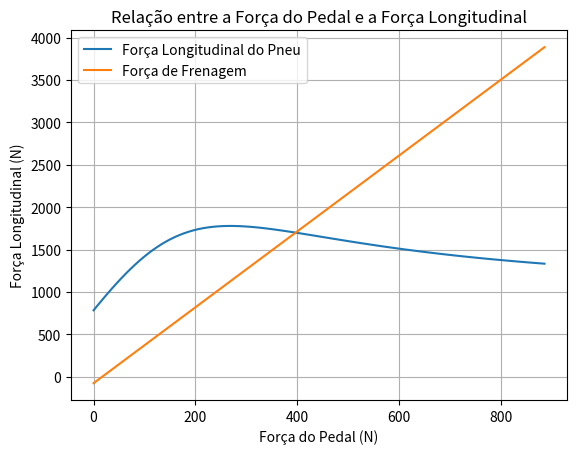

The script that saved this image:
import numpy as np
import matplotlib.pyplot as plt

initial_speed = 20  # m/s (Velocidade inicial do veículo)
if initial_speed != 0:
    class BrakeSystem:
        def __init__(self, params=None):
            self.params = params
            self.RedP = params['RedP']
            self.a = params['a']
            self.psi = params['psi']
            self.μl = params['μl']
            self.pi = params['pi']
            self.HCG = params['HCG']
            self.μ = params['μ']
            self.FzF = params['FzF']
            self.FzR = params['FzR']
            self.Rdp = params['Rdp']
            self.Rdr = params['Rdr']
            self.Dcm = params['Dcm']
            self.Dwc = params['Dwc']
            self.Npast = params['Npast']
            self.atrito_coeficiente = params['atrito_coeficiente']
            self.red = params['red']
            self.Mt = params['Mt']
            self.L = params['L']
            self.m_wheel = params['m_wheel']
            self.m_tire = params['m_tire']
            self.c_rr = params['c_rr']

        def calculate_params(self, pedal_force):
            BF = 2 * self.μl
            χ = self.HCG / self.L
            W = self.Mt * 9.81
            FzF_dyn = (1 - self.psi + self.a * χ) * W
            FzR_dyn = (self.psi - self.a * χ) * W
            τF = FzF_dyn * self.μ * self.Rdp
            τR = FzR_dyn * self.μ * self.Rdp
            FnF = τF / self.Npast * self.RedP * self.red
            FnR = τR / self.Npast * self.RedP * self.red
            Awc = (self.pi * (self.Dwc ** 2)) / 4
            Acm = (self.pi * (self.Dcm ** 2)) / 4
            PF = FnF / Awc
            PR = FnR / Awc
            FaCM = PF * Acm
            lF = self.psi * self.L
            lR = (1 - self.psi) * self.L
            return BF, χ, W, FzF_dyn, FzR_dyn, τF, τR, FnF, FnR, Awc, Acm, PF, PR, FaCM, lF, lR

        def apply_brake(self, pedal_force, initial_speed):
            resultados = self.calculate_params(pedal_force)
            BF, χ, W, FzF_dyn, FzR_dyn, τF, τR, FnF, FnR, Awc, Acm, PF, PR, FaCM, lF, lR = resultados

            # Calculando a pressão do cilindro mestre
            pressao_cilindro_mestre = pedal_force / Acm

            # Calculando a pressurização do fluido
            pressao_fluido = pressao_cilindro_mestre

            # Calculando a transmissão de pressão da linha de freio
            transmissao_pressao = pressao_fluido * Awc

            # Calculando a força de aperto da pinça
            forca_aperto_pinca = transmissao_pressao

            # Calculando a força de atrito da pastilha de freio
            forca_atrito_pastilha = forca_aperto_pinca * self.atrito_coeficiente

            # Calculando o torque do disco de freio
            torque_disco_freio = forca_atrito_pastilha * self.red

            # Calculando a resistência ao rolamento
            resistencia_rolamento = self.c_rr * W

            # Calculando o torque gerado pela resistência ao rolamento
            torque_resistencia_rolamento = resistencia_rolamento * (self.Rdp + self.Rdr)

            # Calculando o torque de freio ajustado considerando a resistência ao rolamento
            torque_ajustado = torque_disco_freio - torque_resistencia_rolamento

            # Calculando a força gerada pelo disco de freio ajustado
            forca_f = torque_ajustado / self.Rdp

            # Calculando a força de frenagem considerando todos os fatores
            forca_frenagem = (FnF + FnR) / self.Npast
            forca_frenagem *= self.atrito_coeficiente
            forca_frenagem *= self.red
            forca_frenagem /= self.Rdp
            forca_frenagem -= resistencia_rolamento

            # Calculando a desaceleração linear
            desaceleracao_linear = forca_frenagem / self.Mt

            # Calculando a velocidade angular do pneu a partir do torque de freio ajustado
            inertia_wheel = 0.5 * (self.m_tire + self.m_wheel) * (self.Rdr * 2 + self.Rdp * 2)
            angular_deceleration = (torque_ajustado / 4) / inertia_wheel
            initial_angular_velocity = initial_speed / (self.Rdp + self.Rdr)
            time_step = time_intervals[1] - time_intervals[0]
            angular_velocity = initial_angular_velocity
            angular_velocities = [angular_velocity]

            for t in time_intervals:
                angular_velocity -= angular_deceleration * time_step
                angular_velocities.append(angular_velocity)

            angular_velocity = initial_angular_velocity + angular_velocity

            # Calculando o slip ratio longitudinal
            slip_ratio_longitudinal = 1 - (angular_velocity * self.Rdp / initial_speed)

            class Dynamics:
                def __init__(self, spring_type=None, spring_k=None, spring_F=None, spring_non_lin_coef=None, tire_Fz=None, tire_Sa=None, tire_Ls=None):
                    # Modelo de mola
                    self.spring_type = spring_type  # Hooke, Softening
                    self.spring_k = spring_k  # rigidez da mola [N/m]
                    self.spring_F = spring_F  # força que a mola recebe [N]
                    self.spring_non_lin_coef = spring_non_lin_coef  # coeficiente de ganho não-linear
                    # Modelo de pneu
                    self.tire_Fz = tire_Fz  # carga vertical no pneu [N]
                    self.tire_Sa = tire_Sa  # slip angle do pneu [rad]
                    self.tire_Ls = tire_Ls  # longitudinal slip do pneu [Admensional]
                    self.tire_type = 'Default'

                def Tire(self):
                    # Pacejka parâmetros
                    E = -2
                    Cy = 1.4  # C para força lateral
                    Cx = 1.65  # C para força longitudinal
                    Cz = 2.4  # C para momento de torque auto-alinhante
                    c1 = 54000
                    c2 = 6600
                    Cs = c1 * np.sin(2 * np.arctan(self.tire_Fz / c2))

                    if self.tire_type == 'Default':
                        D = 1.45 * self.tire_Fz
                        Bz = Cs / (Cz * D)
                        Bx = Cs / (Cx * D)
                        By = Cs / (Cy * D)
                        tire_lateral_force = D * np.sin(
                            Cy * np.arctan(By * self.tire_Sa - E * (By * self.tire_Sa - np.arctan(By * self.tire_Sa))))
                        tire_longitudinal_force = D * np.sin(
                            Cx * np.arctan(Bx * self.tire_Ls - E * (Bx * self.tire_Ls - np.arctan(Bx * self.tire_Ls))))
                        tire_auto_align_moment = D * np.sin(
                            Cz * np.arctan(Bz * self.tire_Sa - E * (Bz * self.tire_Sa - np.arctan(Bz * self.tire_Sa))))

                    return tire_lateral_force, tire_longitudinal_force, (10 + (tire_auto_align_moment / 55))

            # Calculando a força longitudinal gerada pelo pneu utilizando Pacejka
            dynamics = Dynamics(tire_Fz=(FzF_dyn + FzR_dyn) / 2, tire_Sa=0, tire_Ls=slip_ratio_longitudinal)
            tire_lateral_force, tire_longitudinal_force, tire_auto_align_moment = dynamics.Tire()

            # Retornando os resultados calculados
            return resultados, forca_f, inertia_wheel, torque_ajustado, angular_deceleration, angular_velocity, angular_velocities, torque_resistencia_rolamento, desaceleracao_linear, torque_disco_freio, resistencia_rolamento, tire_longitudinal_force


    # Definindo os parâmetros
    params = {
        'RedP': 4,  # Redução do pedal
        'a': 0.8,  # Desaceleração [g]
        'psi': 0.48,  # Distribuição de carga estática por eixo [adm]
        'μl': 0.45,  # Coeficiente de atrito do contato pastilha/disco
        'pi': 3.14,  # Valor de pi
        'HCG': 0.5,  # Altura do centro de gravidade [m]
        'μ': 1.5,  # Coeficiente de atrito do pneu/solo
        'FzF': 1471.5,  # Força de reação estática na dianteira [N]
        'FzR': 981.0,  # Força de reação estática na traseira [N]
        'Rdp': 0.15,  # Raio do pneu [m]
        'Rdr': 0.1651,  # Raio da roda [m]
        'Dcm': 0.02,  # Diâmetro do cilindro mestre em metros
        'Dwc': 0.032,  # Diâmetro do cilindro da roda em metros
        'Npast': 2,  # Número de pastilhas por disco
        'atrito_coeficiente': 0.35,  # Coeficiente de atrito da pastilha
        'red': 0.75,  # Raio efetivo do disco [m]
        'Mt': 250,  # Massa total do veículo [kg]
        'm_wheel': 10,  # Massa da roda [kg] <-- estimativa
        'm_tire': 10,  # Massa do pneu [kg] <-- estimativa
        'L': 1.5,  # Distância entre eixos [m]]
        'c_rr': 0.015  # Coeficiente de resistência ao rolamento
    }

    # Criação da instância do sistema de freios e aplicação da força do pedal
    brake_system = BrakeSystem(params)
    pedal_forces = np.linspace(0, 885, 100)
    time_intervals = np.linspace(0, 2, 100)

    # Listas para armazenar os resultados
    tire_longitudinal_forces = []
    forcas_frenagem = []

    for pedal_force in pedal_forces:
        resultados, forca_f, inertia_wheel, torque_ajustado, angular_deceleration, angular_velocity, angular_velocities, torque_resistencia_rolamento, desaceleracao_linear, torque_disco_freio, resistencia_rolamento, tire_longitudinal_force = brake_system.apply_brake(pedal_force, initial_speed)
        tire_longitudinal_forces.append(tire_longitudinal_force)
        forcas_frenagem.append(forca_f)

    # Plotar o gráfico da força do pedal em relação à força longitudinal do pneu
    plt.plot(pedal_forces, tire_longitudinal_forces, label='Força Longitudinal do Pneu')
    plt.plot(pedal_forces, forcas_frenagem, label='Força de Frenagem')
    plt.xlabel('Força do Pedal (N)')
    plt.ylabel('Força Longitudinal (N)')
    plt.title('Relação entre a Força do Pedal e a Força Longitudinal')
    plt.legend()
    plt.grid(True)
    plt.show()
else:
    print("A velocidade inicial do veículo não pode ser zero.")
